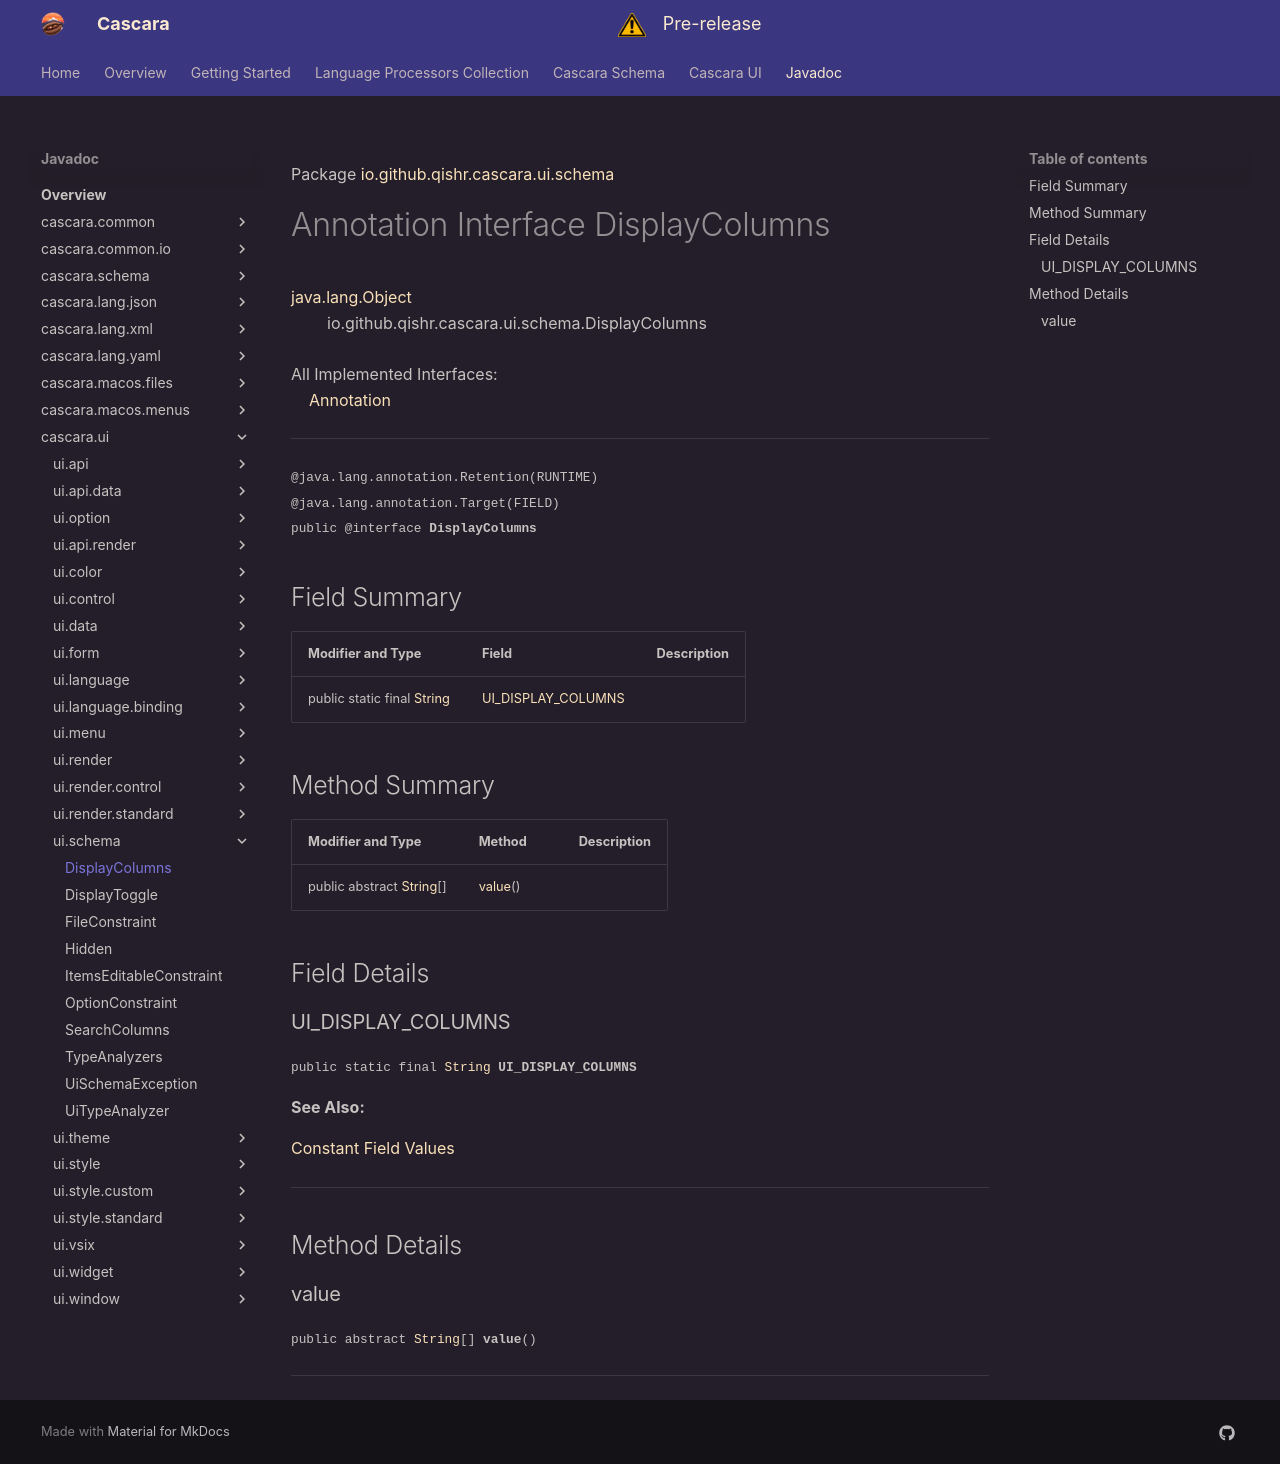

repository: qishr/qishr.github.io · page: javadoc/latest/cascara.ui/io/github/qishr/cascara/ui/schema/DisplayColumns/index.html · generator: mkdocs

Package [io.github.qishr.cascara.ui.schema](index.md)

# Annotation Interface DisplayColumns
[java.lang.Object](https://docs.oracle.com/en/java/javase/24/docs/api/java.base/java/lang/Object.html)<br/>
        io.github.qishr.cascara.ui.schema.DisplayColumns<br/>
<br/>
All Implemented Interfaces:<br/>
    [Annotation](https://docs.oracle.com/en/java/javase/24/docs/api/java.base/java/lang/annotation/Annotation.html)


----

<span style="font-family: monospace; font-size: 80%;">@java.lang.annotation.Retention(RUNTIME)<br/>
@java.lang.annotation.Target(FIELD)<br/>
public @interface __DisplayColumns__</span>


## Field Summary

| Modifier and Type                                                                                                | Field                                     | Description |
|------------------------------------------------------------------------------------------------------------------|-------------------------------------------|-------------|
| public static final [String](https://docs.oracle.com/en/java/javase/24/docs/api/java.base/java/lang/String.html) | [UI_DISPLAY_COLUMNS](#ui_display_columns) |             |



## Method Summary

| Modifier and Type                                                                                              | Method            | Description |
|----------------------------------------------------------------------------------------------------------------|-------------------|-------------|
| public abstract [String](https://docs.oracle.com/en/java/javase/24/docs/api/java.base/java/lang/String.html)[] | [value](#value)() |             |



## Field Details

### UI_DISPLAY_COLUMNS

<span style="font-family: monospace; font-size: 80%;">public static final [String](https://docs.oracle.com/en/java/javase/24/docs/api/java.base/java/lang/String.html) __UI_DISPLAY_COLUMNS__</span>



**See Also:**


[Constant Field Values](../../../../../../constant-values.md)



---


## Method Details

### value

<span style="font-family: monospace; font-size: 80%;">public abstract [String](https://docs.oracle.com/en/java/javase/24/docs/api/java.base/java/lang/String.html)[] __value__()</span>




---
